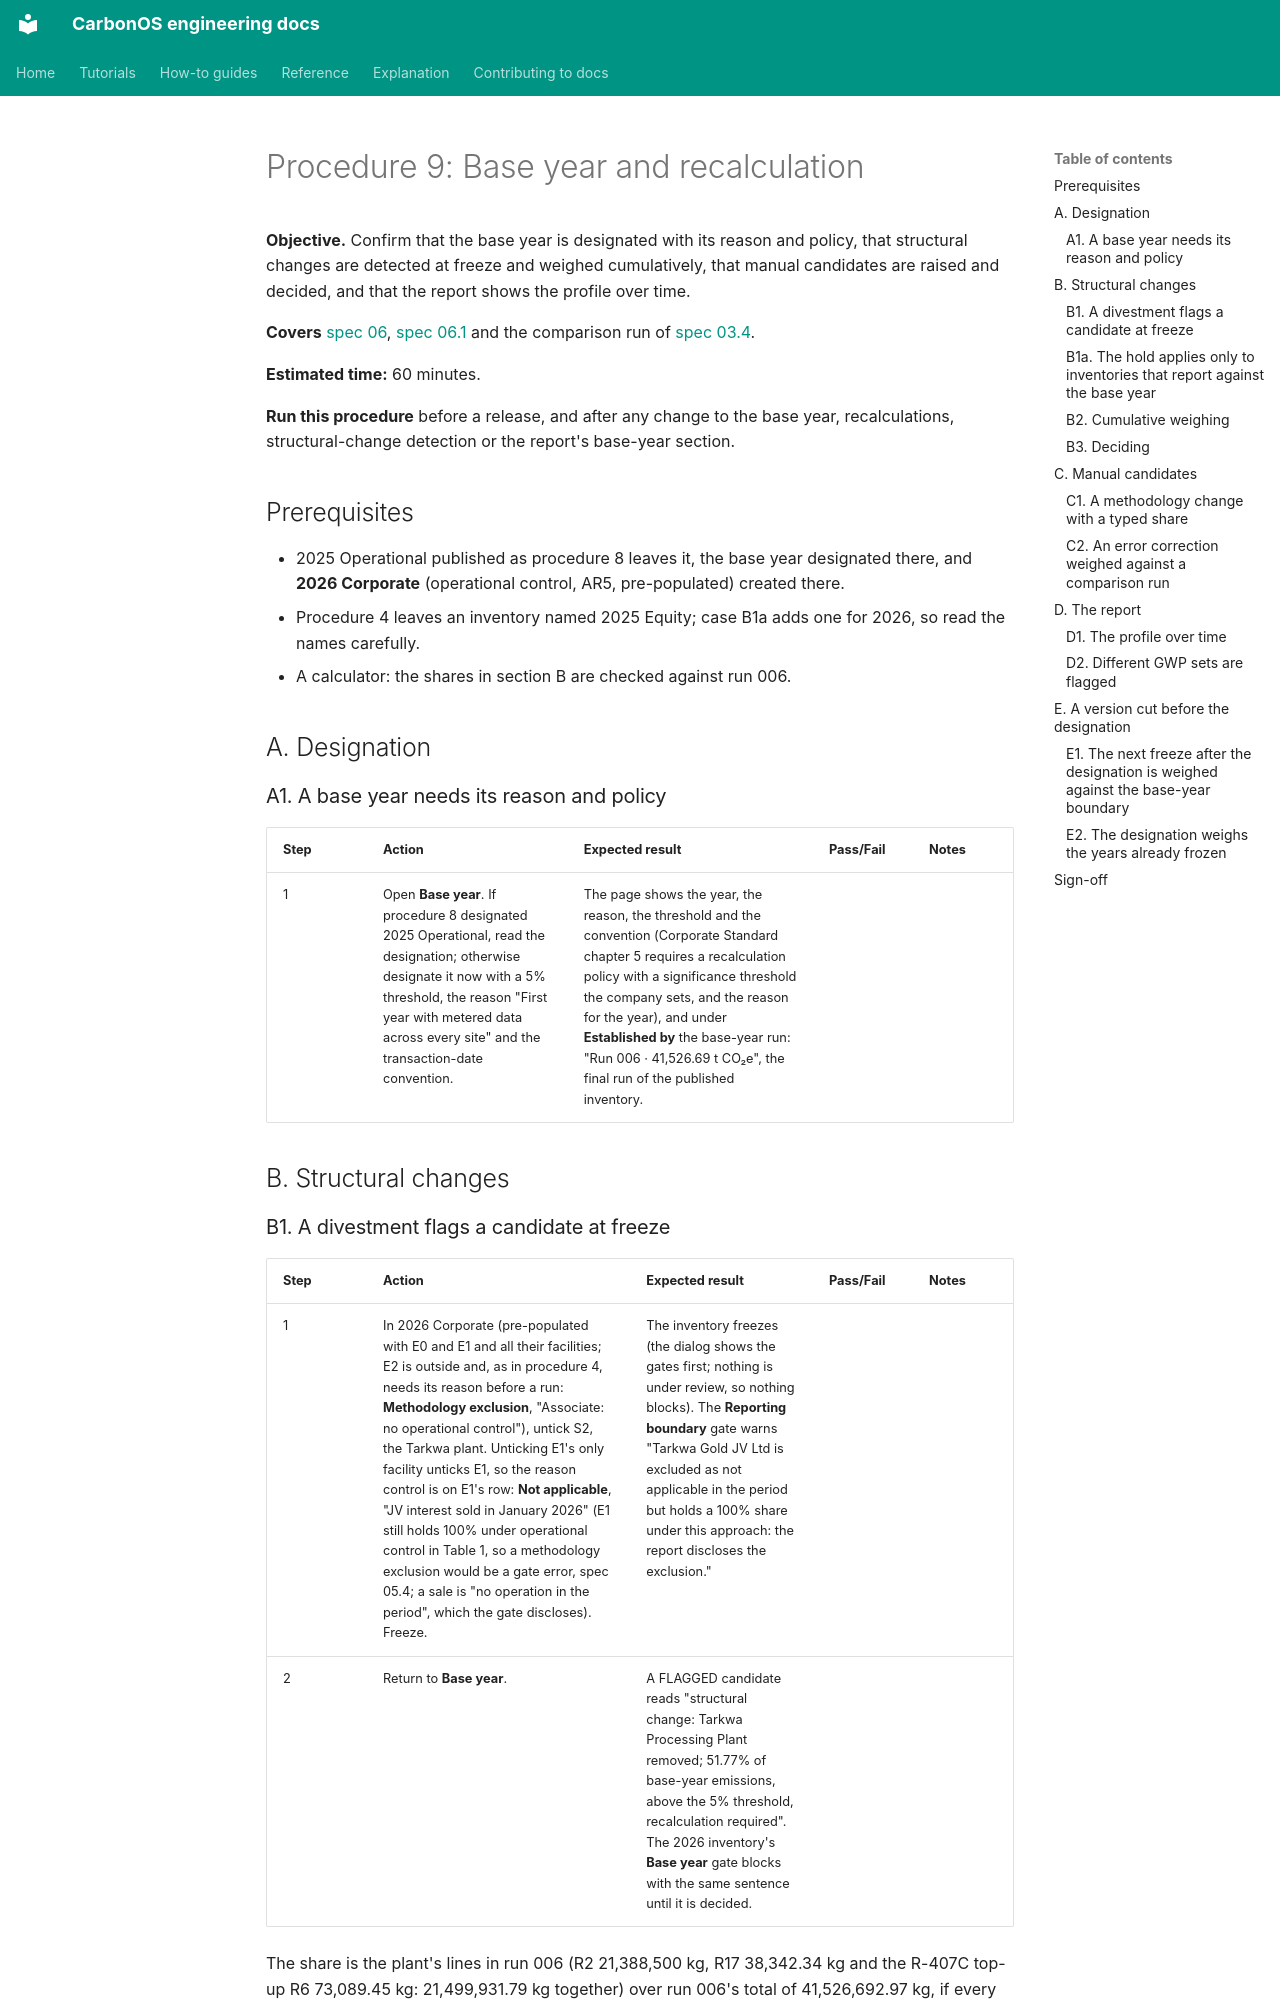

repository: miketak/carbonos · page: qa/009-base-year/index.html · generator: mkdocs

# Procedure 9: Base year and recalculation

**Objective.** Confirm that the base year is designated with its reason and
policy, that structural changes are detected at freeze and weighed
cumulatively, that manual candidates are raised and decided, and that the
report shows the profile over time.

**Covers** [spec 06](../../specs/06-tracking-emissions-over-time.md),
[spec 06.1](../../specs/06.1-recalculation-policy-conformance.md) and the
comparison run of [spec 03.4](../../specs/03.4-entity-dates-facility-attributes-and-boundary-prefill.md).

**Estimated time:** 60 minutes.

**Run this procedure** before a release, and after any change to the base
year, recalculations, structural-change detection or the report's base-year
section.

## Prerequisites

- 2025 Operational published as procedure 8 leaves it, the base year
  designated there, and **2026 Corporate** (operational control, AR5,
  pre-populated) created there.
- Procedure 4 leaves an inventory named 2025 Equity; case B1a adds one
  for 2026, so read the names carefully.
- A calculator: the shares in section B are checked against run 006.

## A. Designation

### A1. A base year needs its reason and policy

| Step | Action | Expected result | Pass/Fail | Notes |
| --- | --- | --- | --- | --- |
| 1 | Open **Base year**. If procedure 8 designated 2025 Operational, read the designation; otherwise designate it now with a 5% threshold, the reason "First year with metered data across every site" and the transaction-date convention. | The page shows the year, the reason, the threshold and the convention (Corporate Standard chapter 5 requires a recalculation policy with a significance threshold the company sets, and the reason for the year), and under **Established by** the base-year run: "Run 006 · 41,526.69 t CO₂e", the final run of the published inventory. | | |

## B. Structural changes
